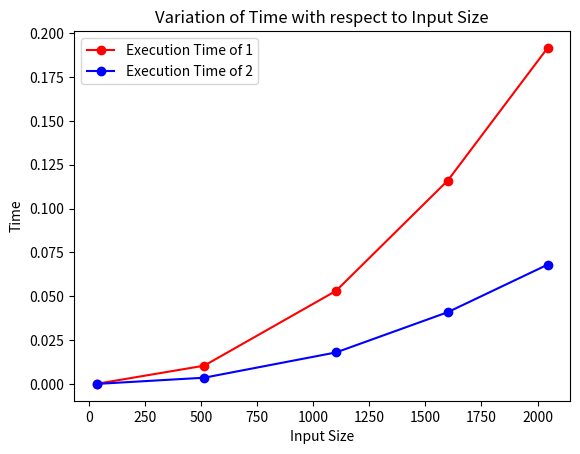

Recreate this plot in Python.


import time             #time is imported fo calculating time
import random           #random is imported fo chosing random elements
import matplotlib.pyplot as plt         #matplotlib is imported for plotting graphs
E1_time=[]              #time for buble sort
E2_time=[]              #time for insertion sort

def buble_sort(lst):            # function for buble sort
    print("Dry Run Of Insertion Sort is")
    for i in range(len(lst)):
        # print(lst[i],"I")
        for j in range(len(lst)-1):
            # print(lst[j],"J")
            # print("value of i",i,"value of j",lst[j])
            if lst[j+1]<lst[j]:
                # print("swaping in buble",lst[j+1],lst[j])
                lst[j],lst[j+1]=lst[j+1],lst[j]
                 # print("list after swapings",lst)
        # print(lst,"lst behavior at each iteration")
    print("sorted list by bubble sort is", lst)
    return lst
def insertion_sort(lst2):               # function for insertion sort
    for i in range(1,len(lst2)):
        # print(i)
        key=lst2[i]            #key equal to 2nd element
        j=i-1                   #decreament in i
        while j>=0 and lst2[j]>key:         #j= or >0  and lst2[j]>key  then perform
            lst2[j+1],lst2[j]=lst2[j],lst2[j+1]         #swaping
            # print(lst2[j+1],lst2[j])
            j=j-1           #decreament in i
        #when condition is false then
        lst2[j+1],key=key,lst2[j+1]             #swaping
        # print(lst2[j+1],key)
random_size=[]      #list for input size
l=10
for i in range(5):
    random_lst=[]           #list for elements according to each input size
    random_integer = random.randint(l, l+100)           #chose random numbers in a given range for list size
    # print(random_integer)
    random_size.append(random_integer)                  #store in lst
    for j in range(random_integer):
        random_lst.append( random.randint(1, 100))           #chose random numbers in a given range for list entries according to its size and store in list
    # print(random_lst)
    # print(end,"at end")
    lsttt=random_lst.copy()             #o create a copy of the list 
    start1 = time.time()                                #start time
    buble_sort(random_lst)              #buble sort calling
    end1=time.time()                        #end time
    # print("end time of 1",end1)
    execution_time1=end1-start1             #execution time
    # print("execution 1",execution_time1)
    E1_time.append(execution_time1)
    start2 = time.time()                                #start time
    insertion_sort(lsttt)                       #insertion sort calling
    end2=time.time()                        #end time
    # print("end time of 2",end2)
    execution_time2=end2-start2              #execution time
    # print("execution 2",execution_time2)
    E2_time.append(execution_time2)
    l+=500                  #increament in i
print(random_size,"Input Size List")            #print random size made
print(E1_time,"Time for Bubble sort")           #all the executions time for bubble sort according to its size
print(E2_time,"Time for Insertion Sort")                #all the executions time for insertion sort according to its size
plt.plot(random_size,E1_time,"ro-",marker="o",label="Execution Time of 1")            #plot for bubble sort
plt.plot(random_size,E2_time,"b^-",marker="o",label="Execution Time of 2")         #plot for bubble sort
plt.xlabel('Input Size')            #x axis label
plt.ylabel('Time')                      #y axis label
plt.title('Variation of Time with respect to Input Size')           #title of graph
plt.legend()                # Add a legend
plt.show()                      #Display the Plot
